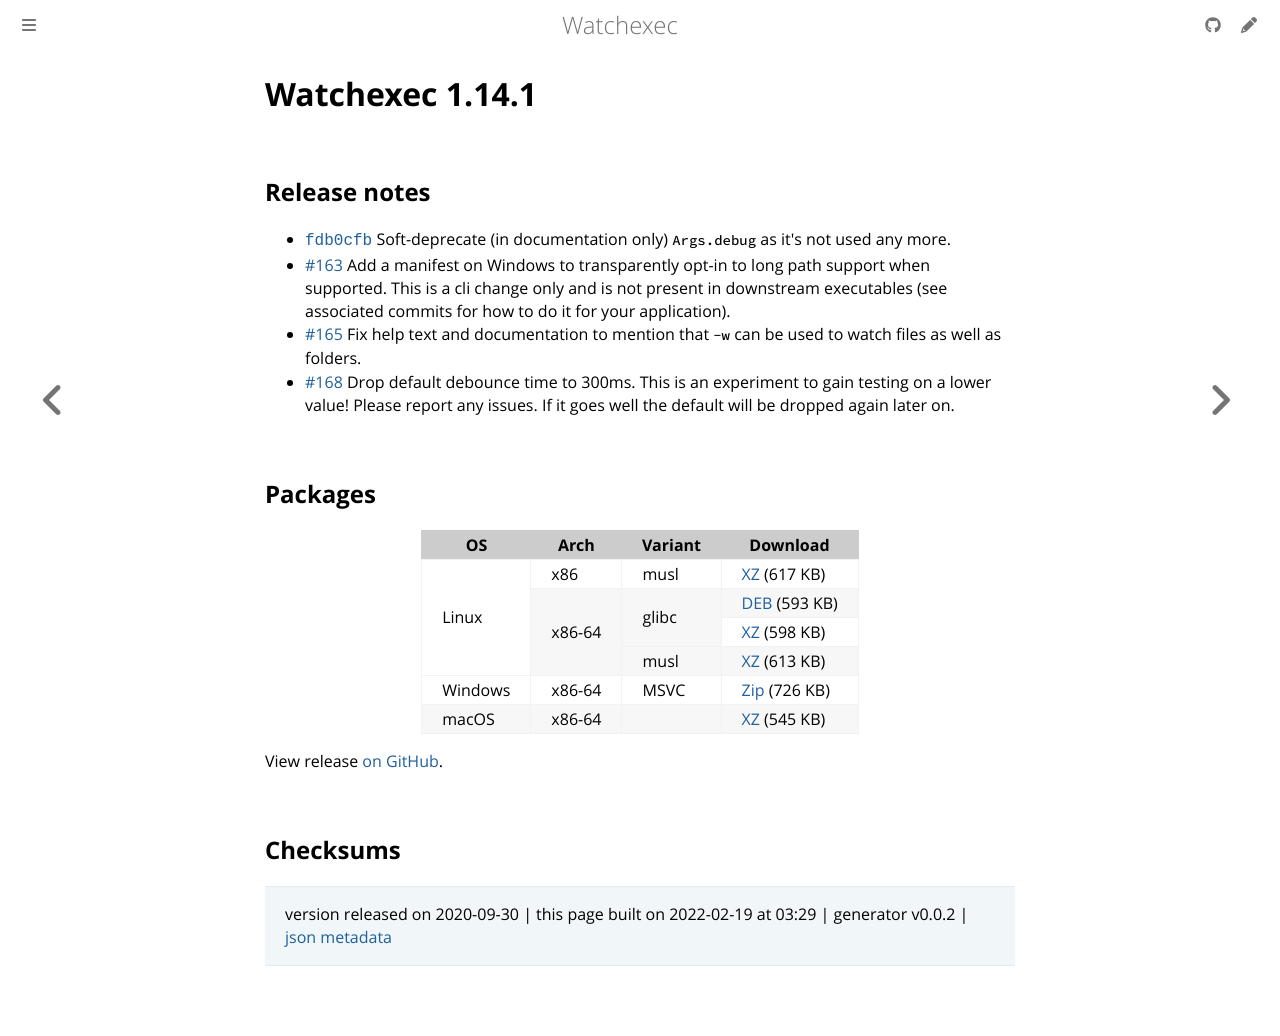

repository: watchexec/watchexec.github.io · page: downloads/watchexec/1.14.1/index.html · generator: mdbook

# Watchexec 1.14.1

## Release notes

<ul>
<li><a class="commit-link" data-hovercard-type="commit" data-hovercard-url="https://github.com/watchexec/watchexec/commit/fdb0cfb759dc3269957859abc44d7ff789044a19/hovercard" href="https://github.com/watchexec/watchexec/commit/fdb0cfb759dc3269957859abc44d7ff789044a19"><tt>fdb0cfb</tt></a> Soft-deprecate (in documentation only) <code>Args.debug</code> as it's not used any more.</li>
<li><a class="issue-link js-issue-link" data-error-text="Failed to load title" data-id="657021231" data-permission-text="Title is private" data-url="https://github.com/watchexec/watchexec/issues/163" data-hovercard-type="issue" data-hovercard-url="/watchexec/watchexec/issues/163/hovercard" href="https://github.com/watchexec/watchexec/issues/163">#163</a> Add a manifest on Windows to transparently opt-in to long path support when supported. This is a cli change only and is not present in downstream executables (see associated commits for how to do it for your application).</li>
<li><a class="issue-link js-issue-link" data-error-text="Failed to load title" data-id="692791392" data-permission-text="Title is private" data-url="https://github.com/watchexec/watchexec/issues/165" data-hovercard-type="issue" data-hovercard-url="/watchexec/watchexec/issues/165/hovercard" href="https://github.com/watchexec/watchexec/issues/165">#165</a> Fix help text and documentation to mention that <code>-w</code> can be used to watch files as well as folders.</li>
<li><a class="issue-link js-issue-link" data-error-text="Failed to load title" data-id="710961239" data-permission-text="Title is private" data-url="https://github.com/watchexec/watchexec/issues/168" data-hovercard-type="issue" data-hovercard-url="/watchexec/watchexec/issues/168/hovercard" href="https://github.com/watchexec/watchexec/issues/168">#168</a> Drop default debounce time to 300ms. This is an experiment to gain testing on a lower value! Please report any issues. If it goes well the default will be dropped again later on.</li>
</ul>

## Packages

<table class="downloads">
<thead>
<tr>
<th>OS</th>
<th>Arch</th>
<th>Variant</th>
<th>Download</th>

</tr>
</thead>
<tbody>
<tr>
						<td rowspan="4">Linux</td>
						
<td rowspan="1">x86</td>
            
						
<td rowspan="1">musl</td>
            
<td><a class="download" href="https://github.com/watchexec/watchexec/releases/download/1.14.1/watchexec-1.14.1-i686-unknown-linux-musl.tar.xz">XZ</a> (617 KB)</td>
						
</tr>
					
<tr>
						
						
<td rowspan="3">x86-64</td>
            
						
<td rowspan="2">glibc</td>
            
<td><a class="download" href="https://github.com/watchexec/watchexec/releases/download/1.14.1/watchexec-1.14.1-x86_64-unknown-linux-gnu.deb">DEB</a> (593 KB)</td>
						
</tr>
					
<tr>
						
						
						
<td><a class="download" href="https://github.com/watchexec/watchexec/releases/download/1.14.1/watchexec-1.14.1-x86_64-unknown-linux-gnu.tar.xz">XZ</a> (598 KB)</td>
						
</tr>
					
<tr>
						
						
						
<td rowspan="1">musl</td>
            
<td><a class="download" href="https://github.com/watchexec/watchexec/releases/download/1.14.1/watchexec-1.14.1-x86_64-unknown-linux-musl.tar.xz">XZ</a> (613 KB)</td>
						
</tr>
					
<tr>
						<td rowspan="1">Windows</td>
						
<td rowspan="1">x86-64</td>
            
						
<td rowspan="1">MSVC</td>
            
<td><a class="download" href="https://github.com/watchexec/watchexec/releases/download/1.14.1/watchexec-1.14.1-x86_64-pc-windows-msvc.zip">Zip</a> (726 KB)</td>
						
</tr>
					
<tr>
						<td rowspan="1">macOS</td>
						
<td rowspan="1">x86-64</td>
            
						
<td rowspan="1"></td>
            
<td><a class="download" href="https://github.com/watchexec/watchexec/releases/download/1.14.1/watchexec-1.14.1-x86_64-apple-darwin.tar.xz">XZ</a> (545 KB)</td>
						
</tr>
					</tbody>
</table>


View release [on GitHub](https://github.com/watchexec/watchexec/releases/1.14.1).

## Checksums





>	 version released on 2020-09-30
>	|
>	this page built on 2022-02-19 at 03:29
>	| generator v0.0.2
>	| [json metadata](meta.json)
